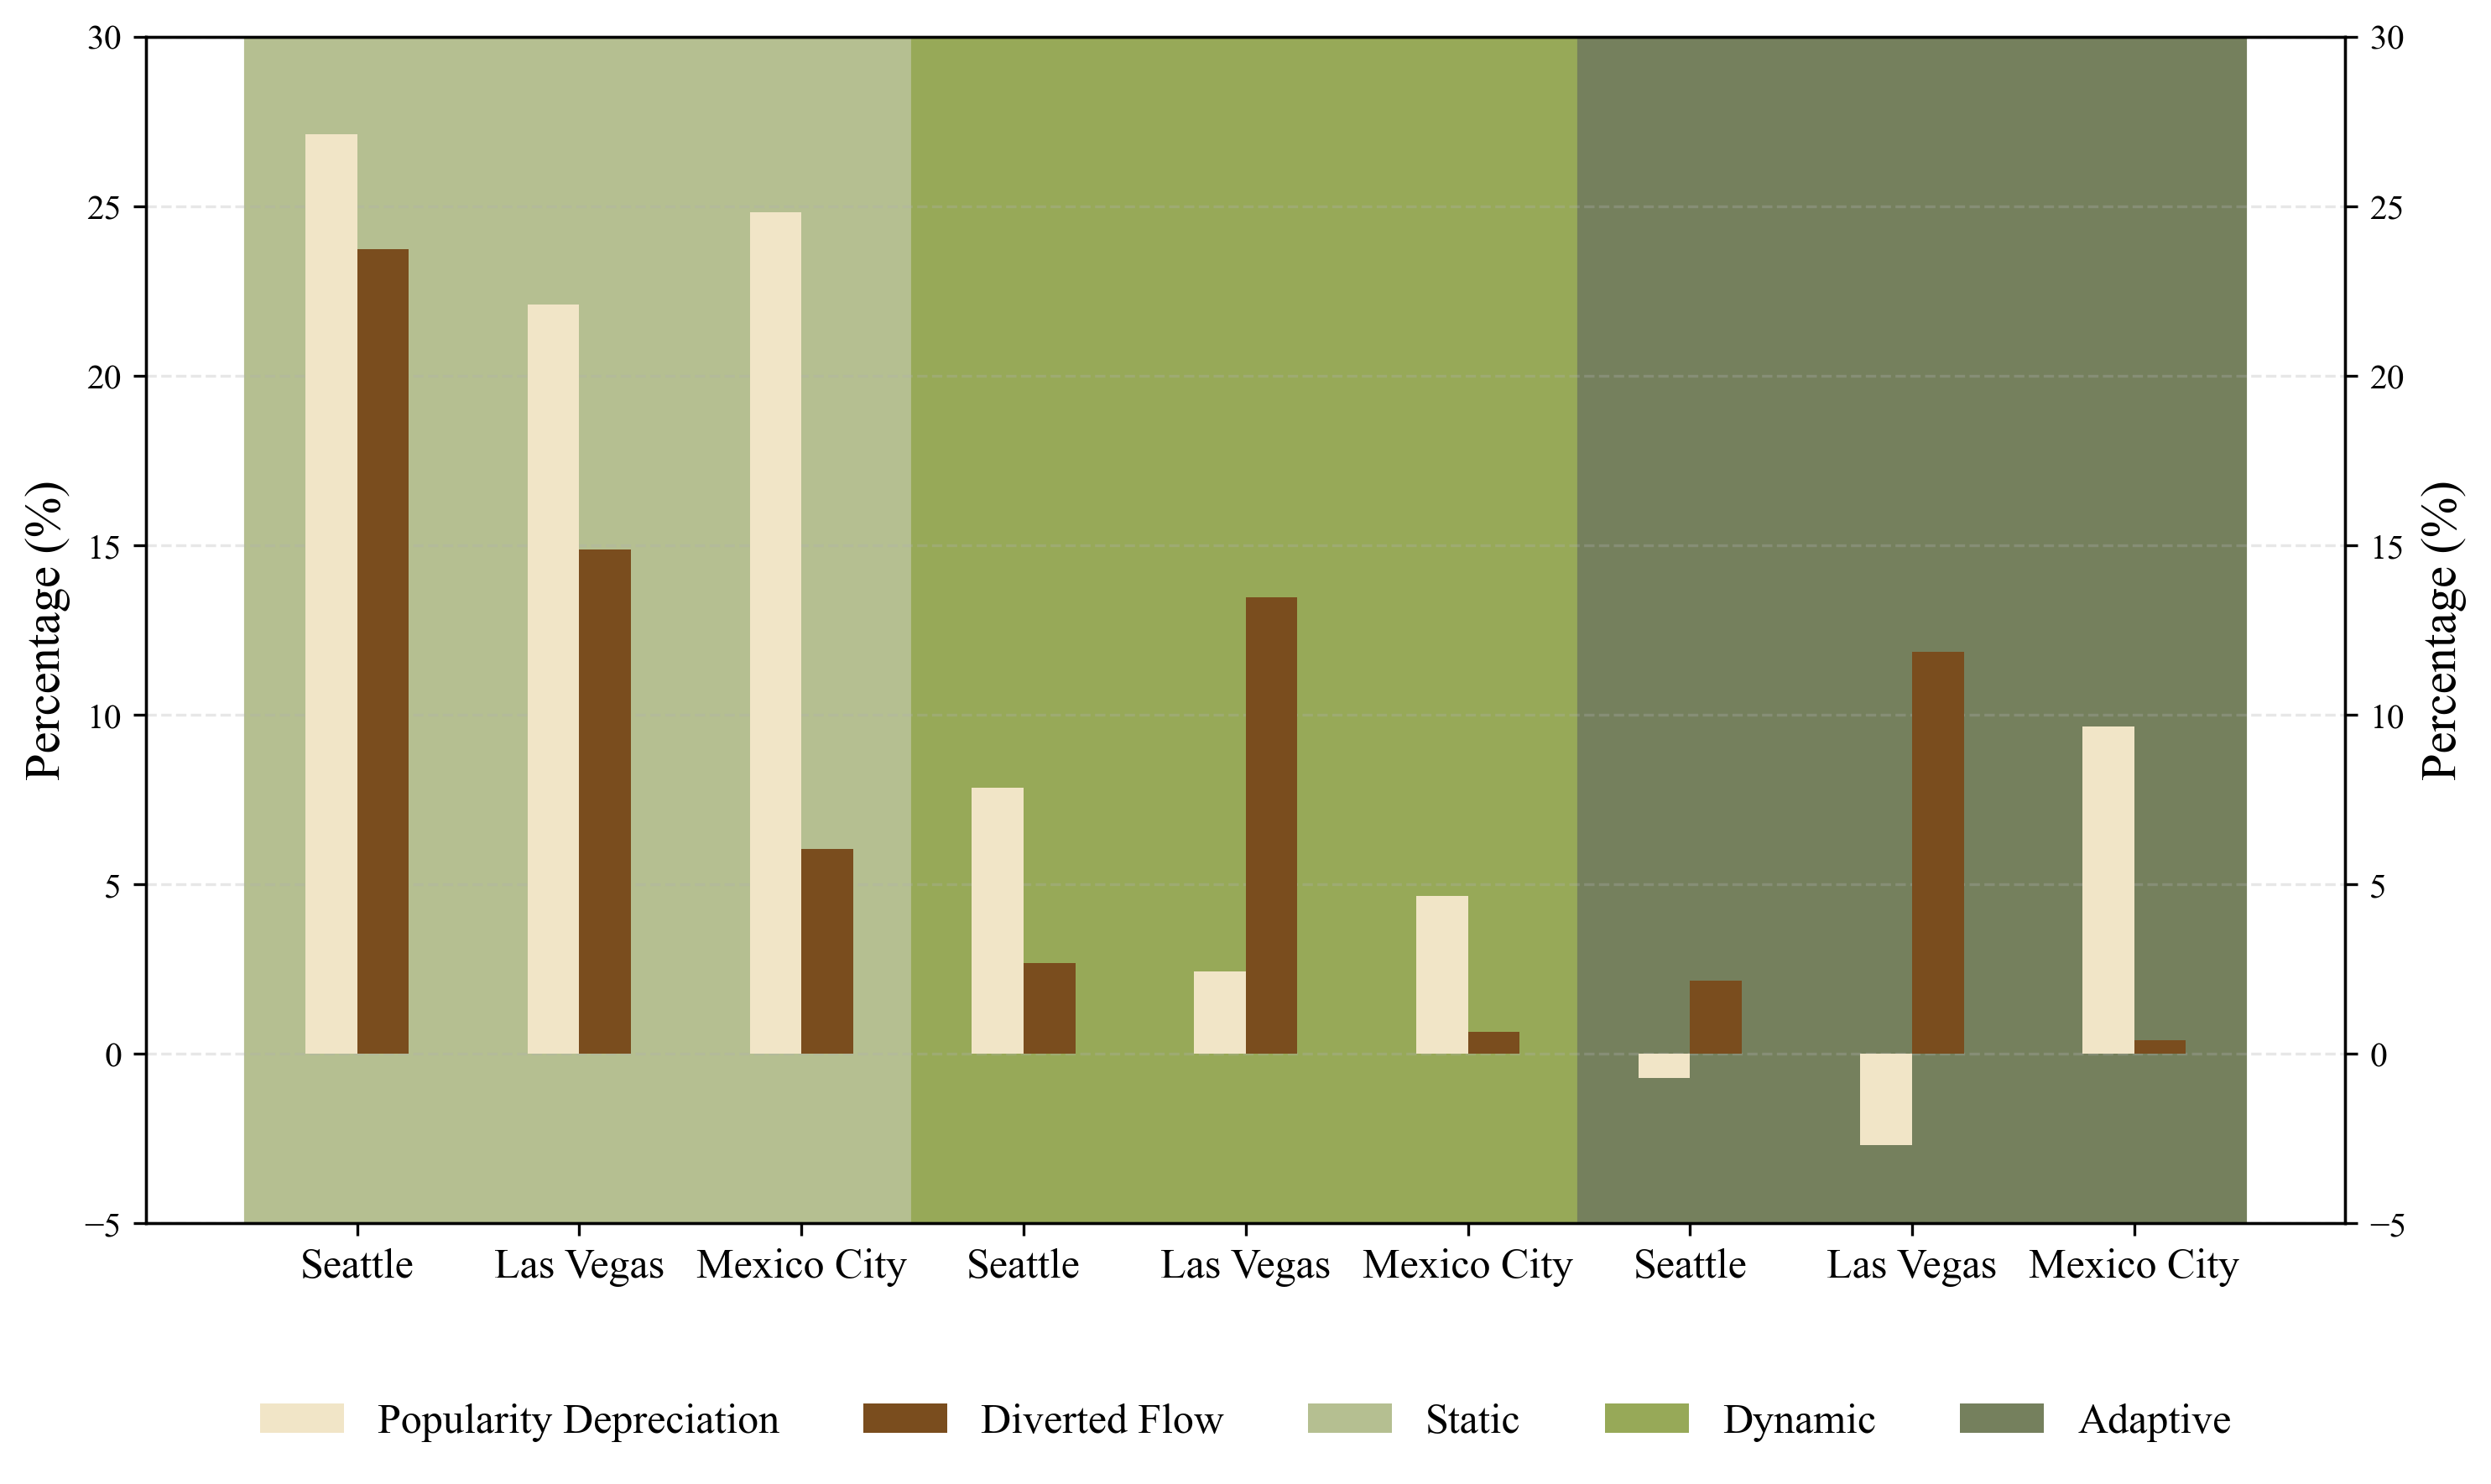

Write Python code to recreate this figure.
import matplotlib.pyplot as plt
import numpy as np
from matplotlib import font_manager

# 设置字体为Times New Roman
plt.rcParams['font.family'] = 'Times New Roman'
plt.rcParams['font.serif'] = ['Times New Roman']

# 数据（从表格中提取）- Seattle和Las Vegas的数值已交换
categories = ['Seattle', 'Las Vegas', 'Mexico City', 'Seattle', 'Las Vegas', 'Mexico City', 'Seattle', 'Las Vegas', 'Mexico City']

# B列数据 (Loss amount) - Seattle和Las Vegas的数值已交换
b_values = [27.14, 22.11, 24.82, 7.84, 2.42, 4.65, -0.7, -2.7, 9.65]
b_errors = [1, 1, 1, 0.5, 0.2, 0.4, 0, 0.1, 0.5]  # C列的误差

# D列数据 (Diversion fl) - Seattle和Las Vegas的数值已交换
d_values = [23.74, 14.87, 6.04, 2.67, 13.47, 0.65, 2.17, 11.87, 0.4]
d_errors = [1, 1, 0.4, 0.2, 1, 0, 0.2, 1, 0]  # E列的误差

# 分组定义
group1 = [0, 1, 2]  # S1, L1, M1
group2 = [3, 4, 5]  # S2, L2, M2
group3 = [6, 7, 8]  # S3, L3, M3

# 创建图形
fig, ax = plt.subplots(figsize=(10, 6))

# 设置柱子宽度和位置
bar_width = 0.233  # 原来的2/3
x = np.arange(len(categories))

# 颜色设置
color_a = '#f1e5c7'  # 柱子颜色1 - Popularity Depreciation
color_b = '#7a4d1e'  # 柱子颜色2 - Diverted Flow

# 绘制柱状图
bars1 = ax.bar(x - bar_width/2, b_values, bar_width,
               label='Popularity Depreciation', color=color_a, alpha=1)

bars2 = ax.bar(x + bar_width/2, d_values, bar_width,
               label='Diverted Flow', color=color_b, alpha=1)

# 添加分组背景色
group_colors = ['#b5bf91', '#97a958', '#75805d']  # 背景颜色
group_labels = ['Static', 'Dynamic', 'Adaptive']
groups = [group1, group2, group3]

# 创建背景色块和收集图例元素
from matplotlib.patches import Patch
legend_elements = []

for i, (group, color, label) in enumerate(zip(groups, group_colors, group_labels)):
    x_start = group[0] - 0.5
    x_end = group[-1] + 0.5
    ax.axvspan(x_start, x_end, alpha=1, color=color, zorder=0)

    # 添加到图例
    legend_elements.append(Patch(facecolor=color, alpha=1, label=label))

# 设置坐标轴
ax.set_ylabel('Percentage (%)', fontsize=14)
ax.set_xticks(x)
ax.set_xticklabels(categories, fontsize=12)
ax.set_ylim(-5, 30)

# 添加网格
ax.grid(True, axis='y', alpha=0.3, linestyle='--', linewidth=0.8)
ax.set_axisbelow(True)

# 添加图例（包含柱子和背景）
legend_elements.insert(0, Patch(facecolor=color_a, alpha=1, label='Popularity Depreciation'))
legend_elements.insert(1, Patch(facecolor=color_b, alpha=1, label='Diverted Flow'))

ax.legend(handles=legend_elements, loc='upper center', bbox_to_anchor=(0.5, -0.12),
         fontsize=12, frameon=False, ncol=5)

# 添加右侧y轴（百分比）
ax2 = ax.twinx()
ax2.set_ylim(ax.get_ylim())
ax2.set_ylabel('Percentage (%)', fontsize=14)

# 调整布局
plt.tight_layout()

# 保存图片
plt.savefig('grouped_bar_with_error.png', dpi=300, bbox_inches='tight')
plt.savefig('grouped_bar_with_error.pdf', bbox_inches='tight')
plt.savefig('grouped_bar_with_error.svg', bbox_inches='tight')

print("图表已保存:")
print("- grouped_bar_with_error.png")
print("- grouped_bar_with_error.pdf")
print("- grouped_bar_with_error.svg")

plt.show()
